Image classification data set "半导体芯片表面缺陷检测(预处理后)" (Baird-Li/Lizhipeng1 on GitHub). Class labels (4): ZF scratch, broken, pin break, scratch.

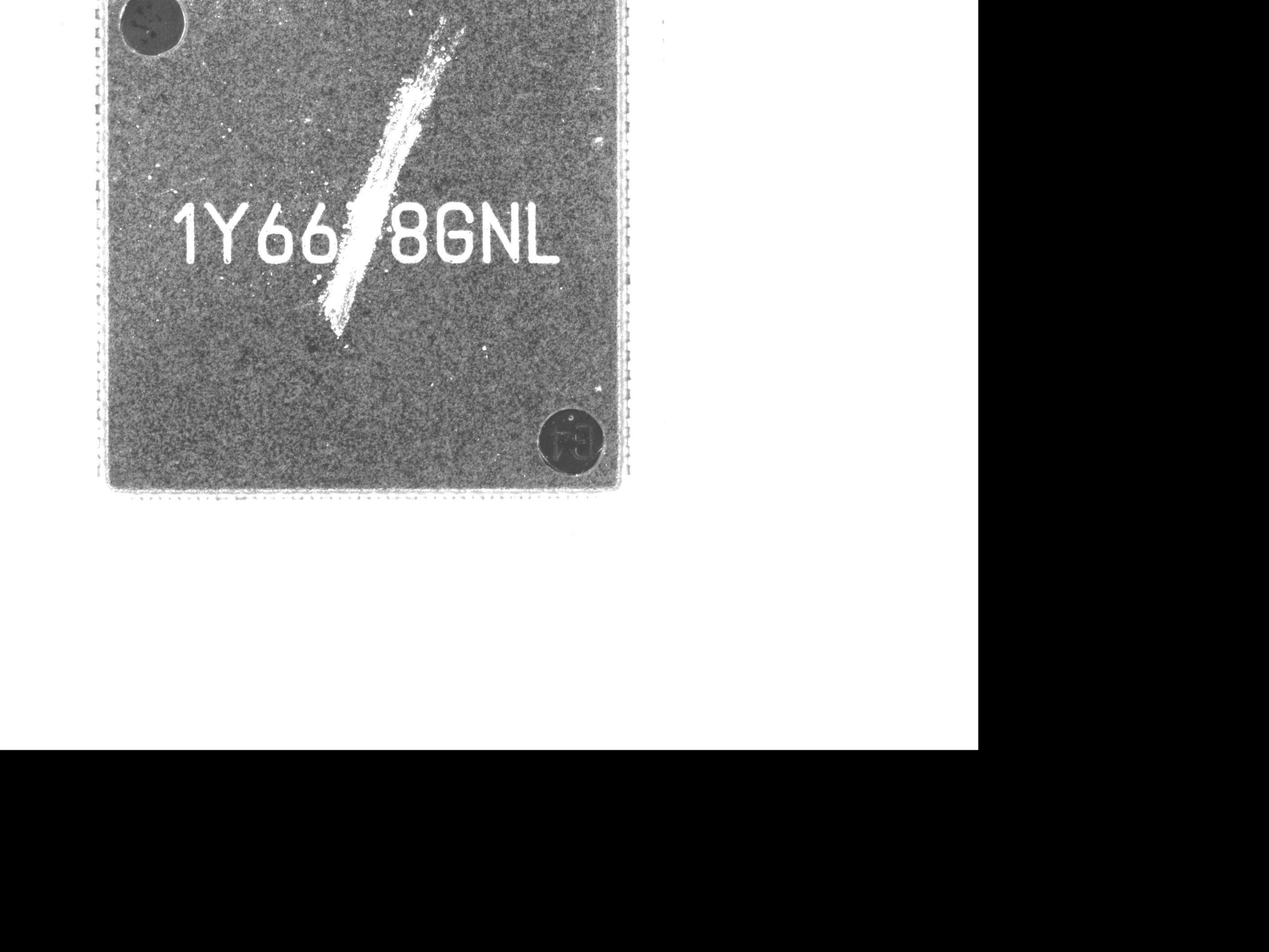
Label: ZF scratch

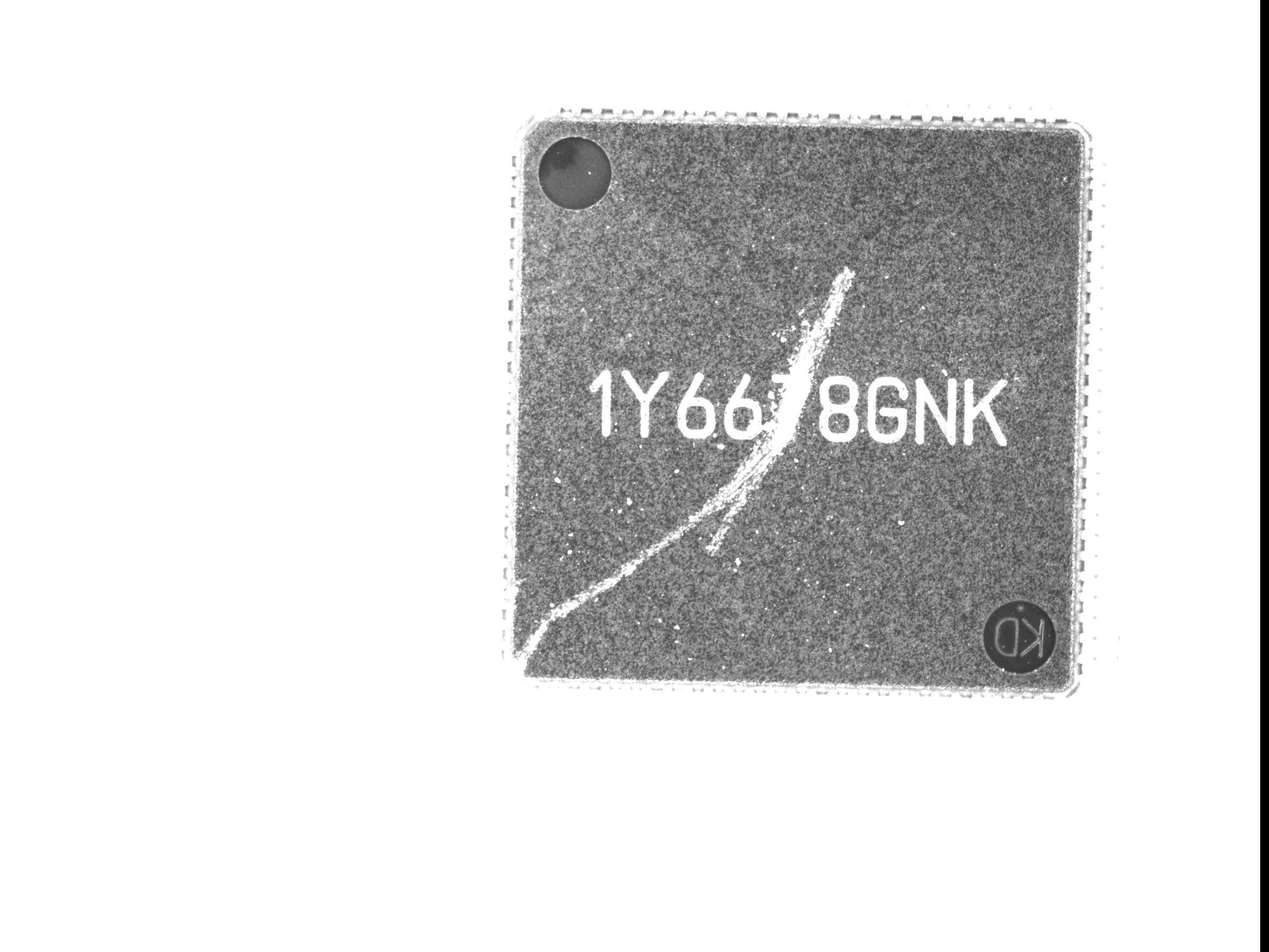
Label: ZF scratch

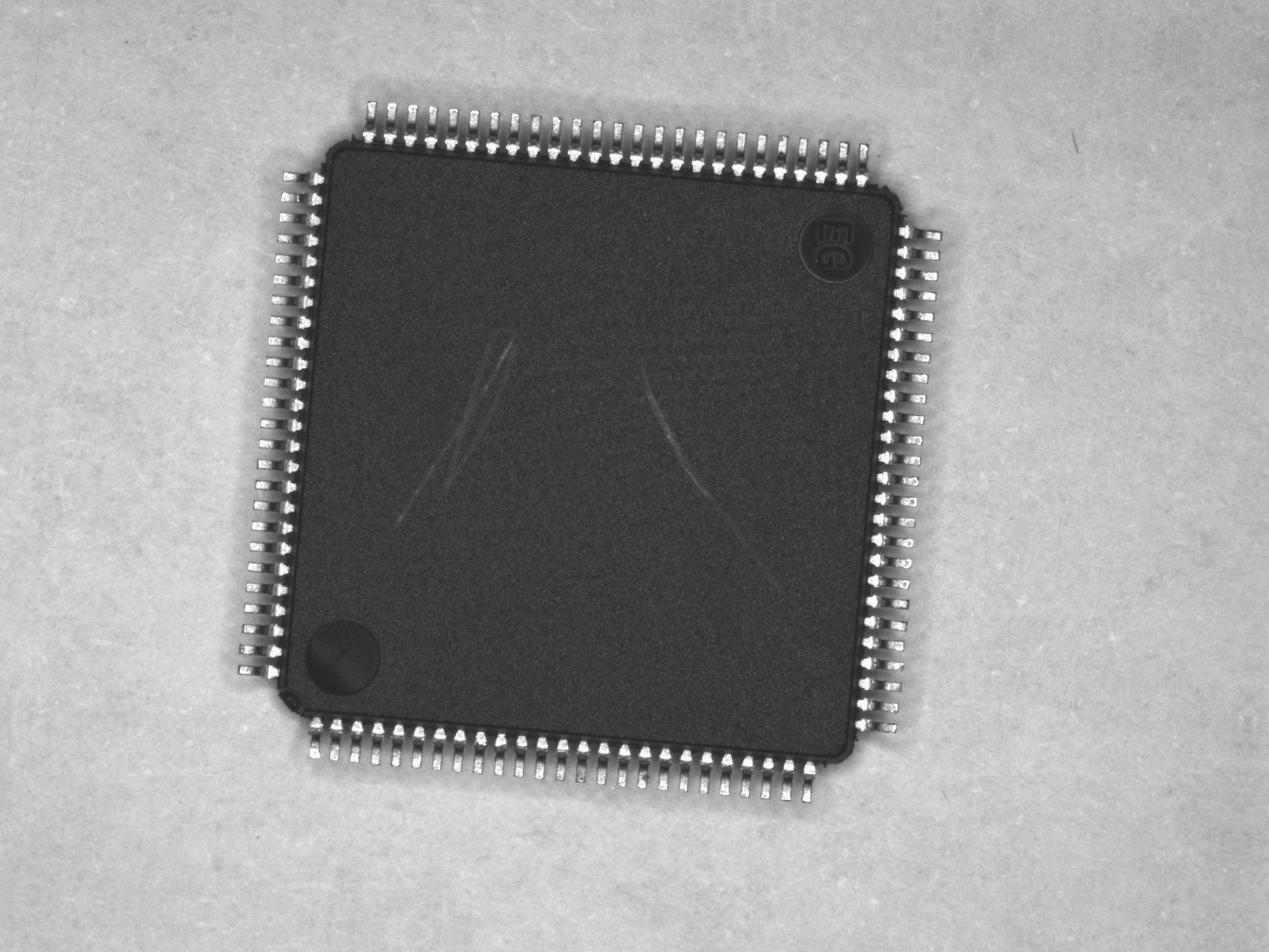
Label: scratch

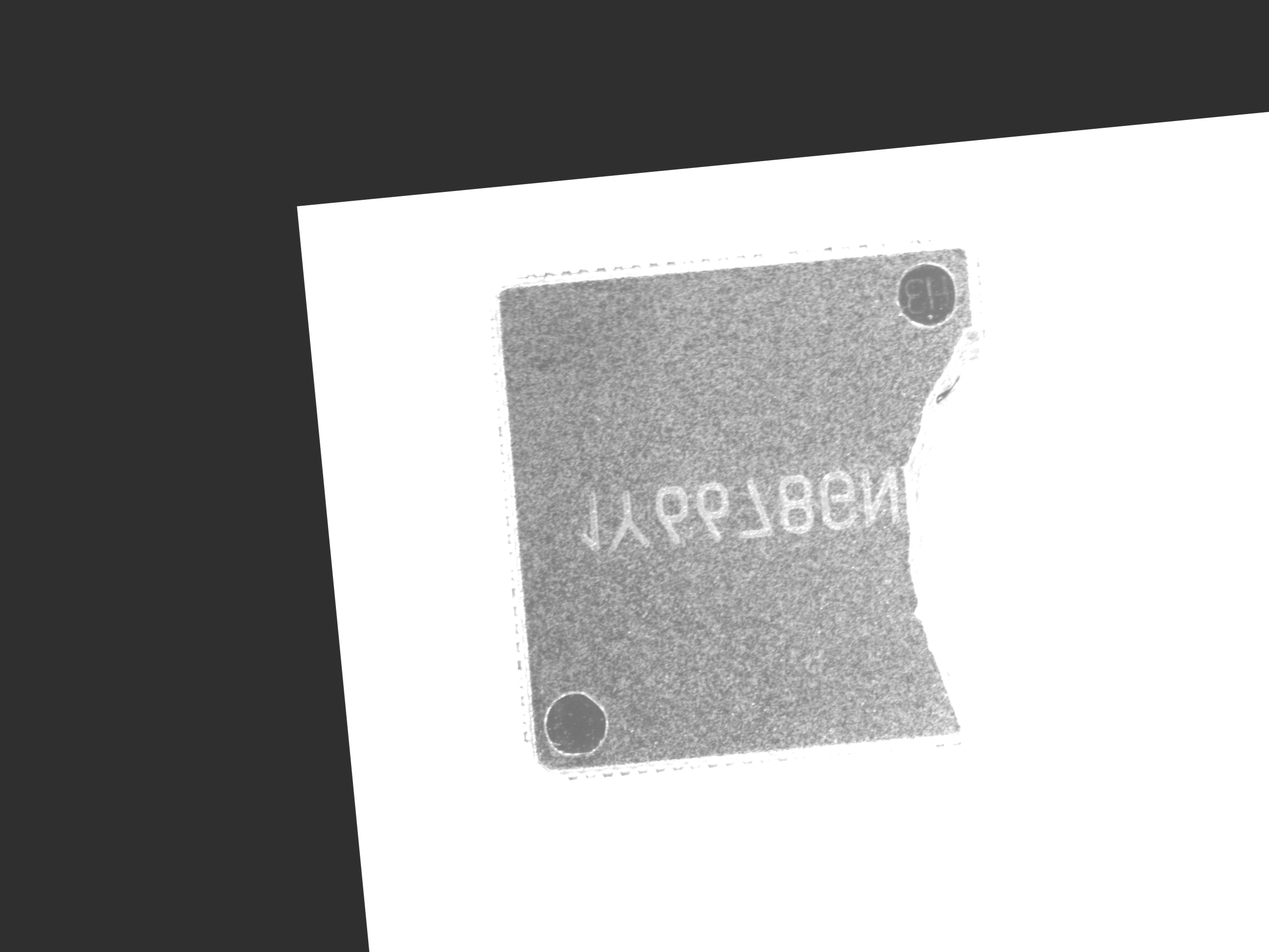
Label: broken

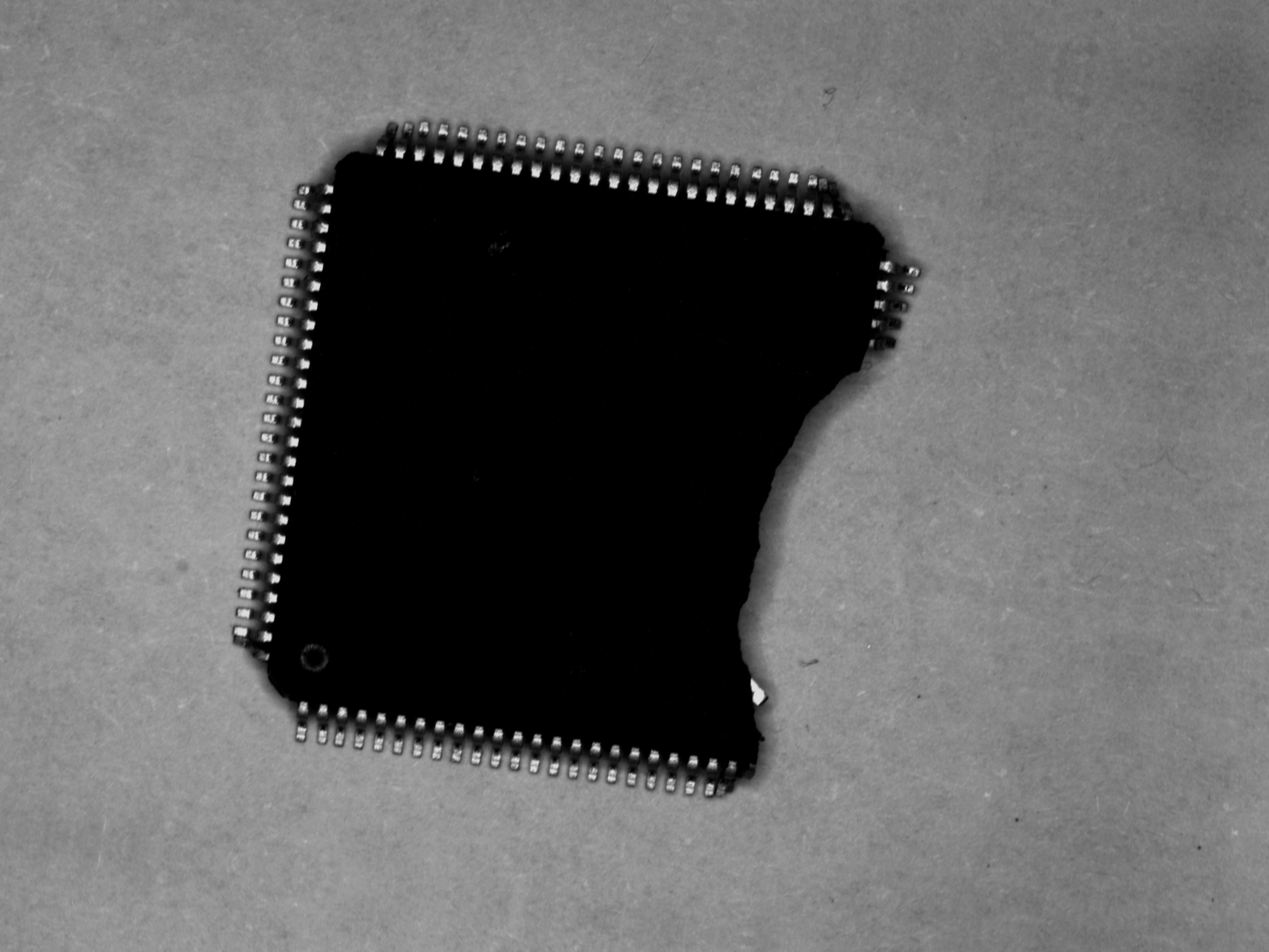
Label: pin break

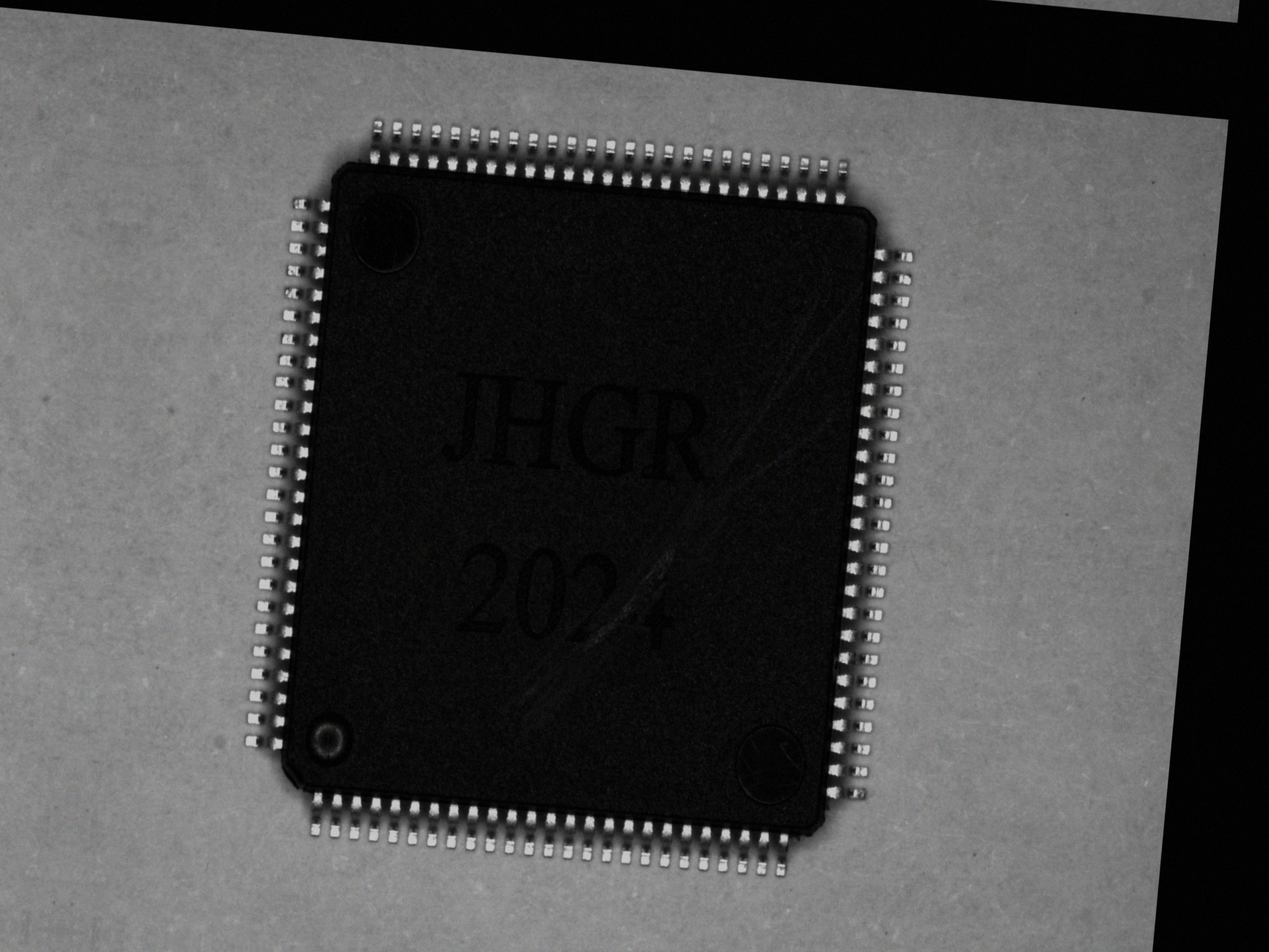
Label: scratch
